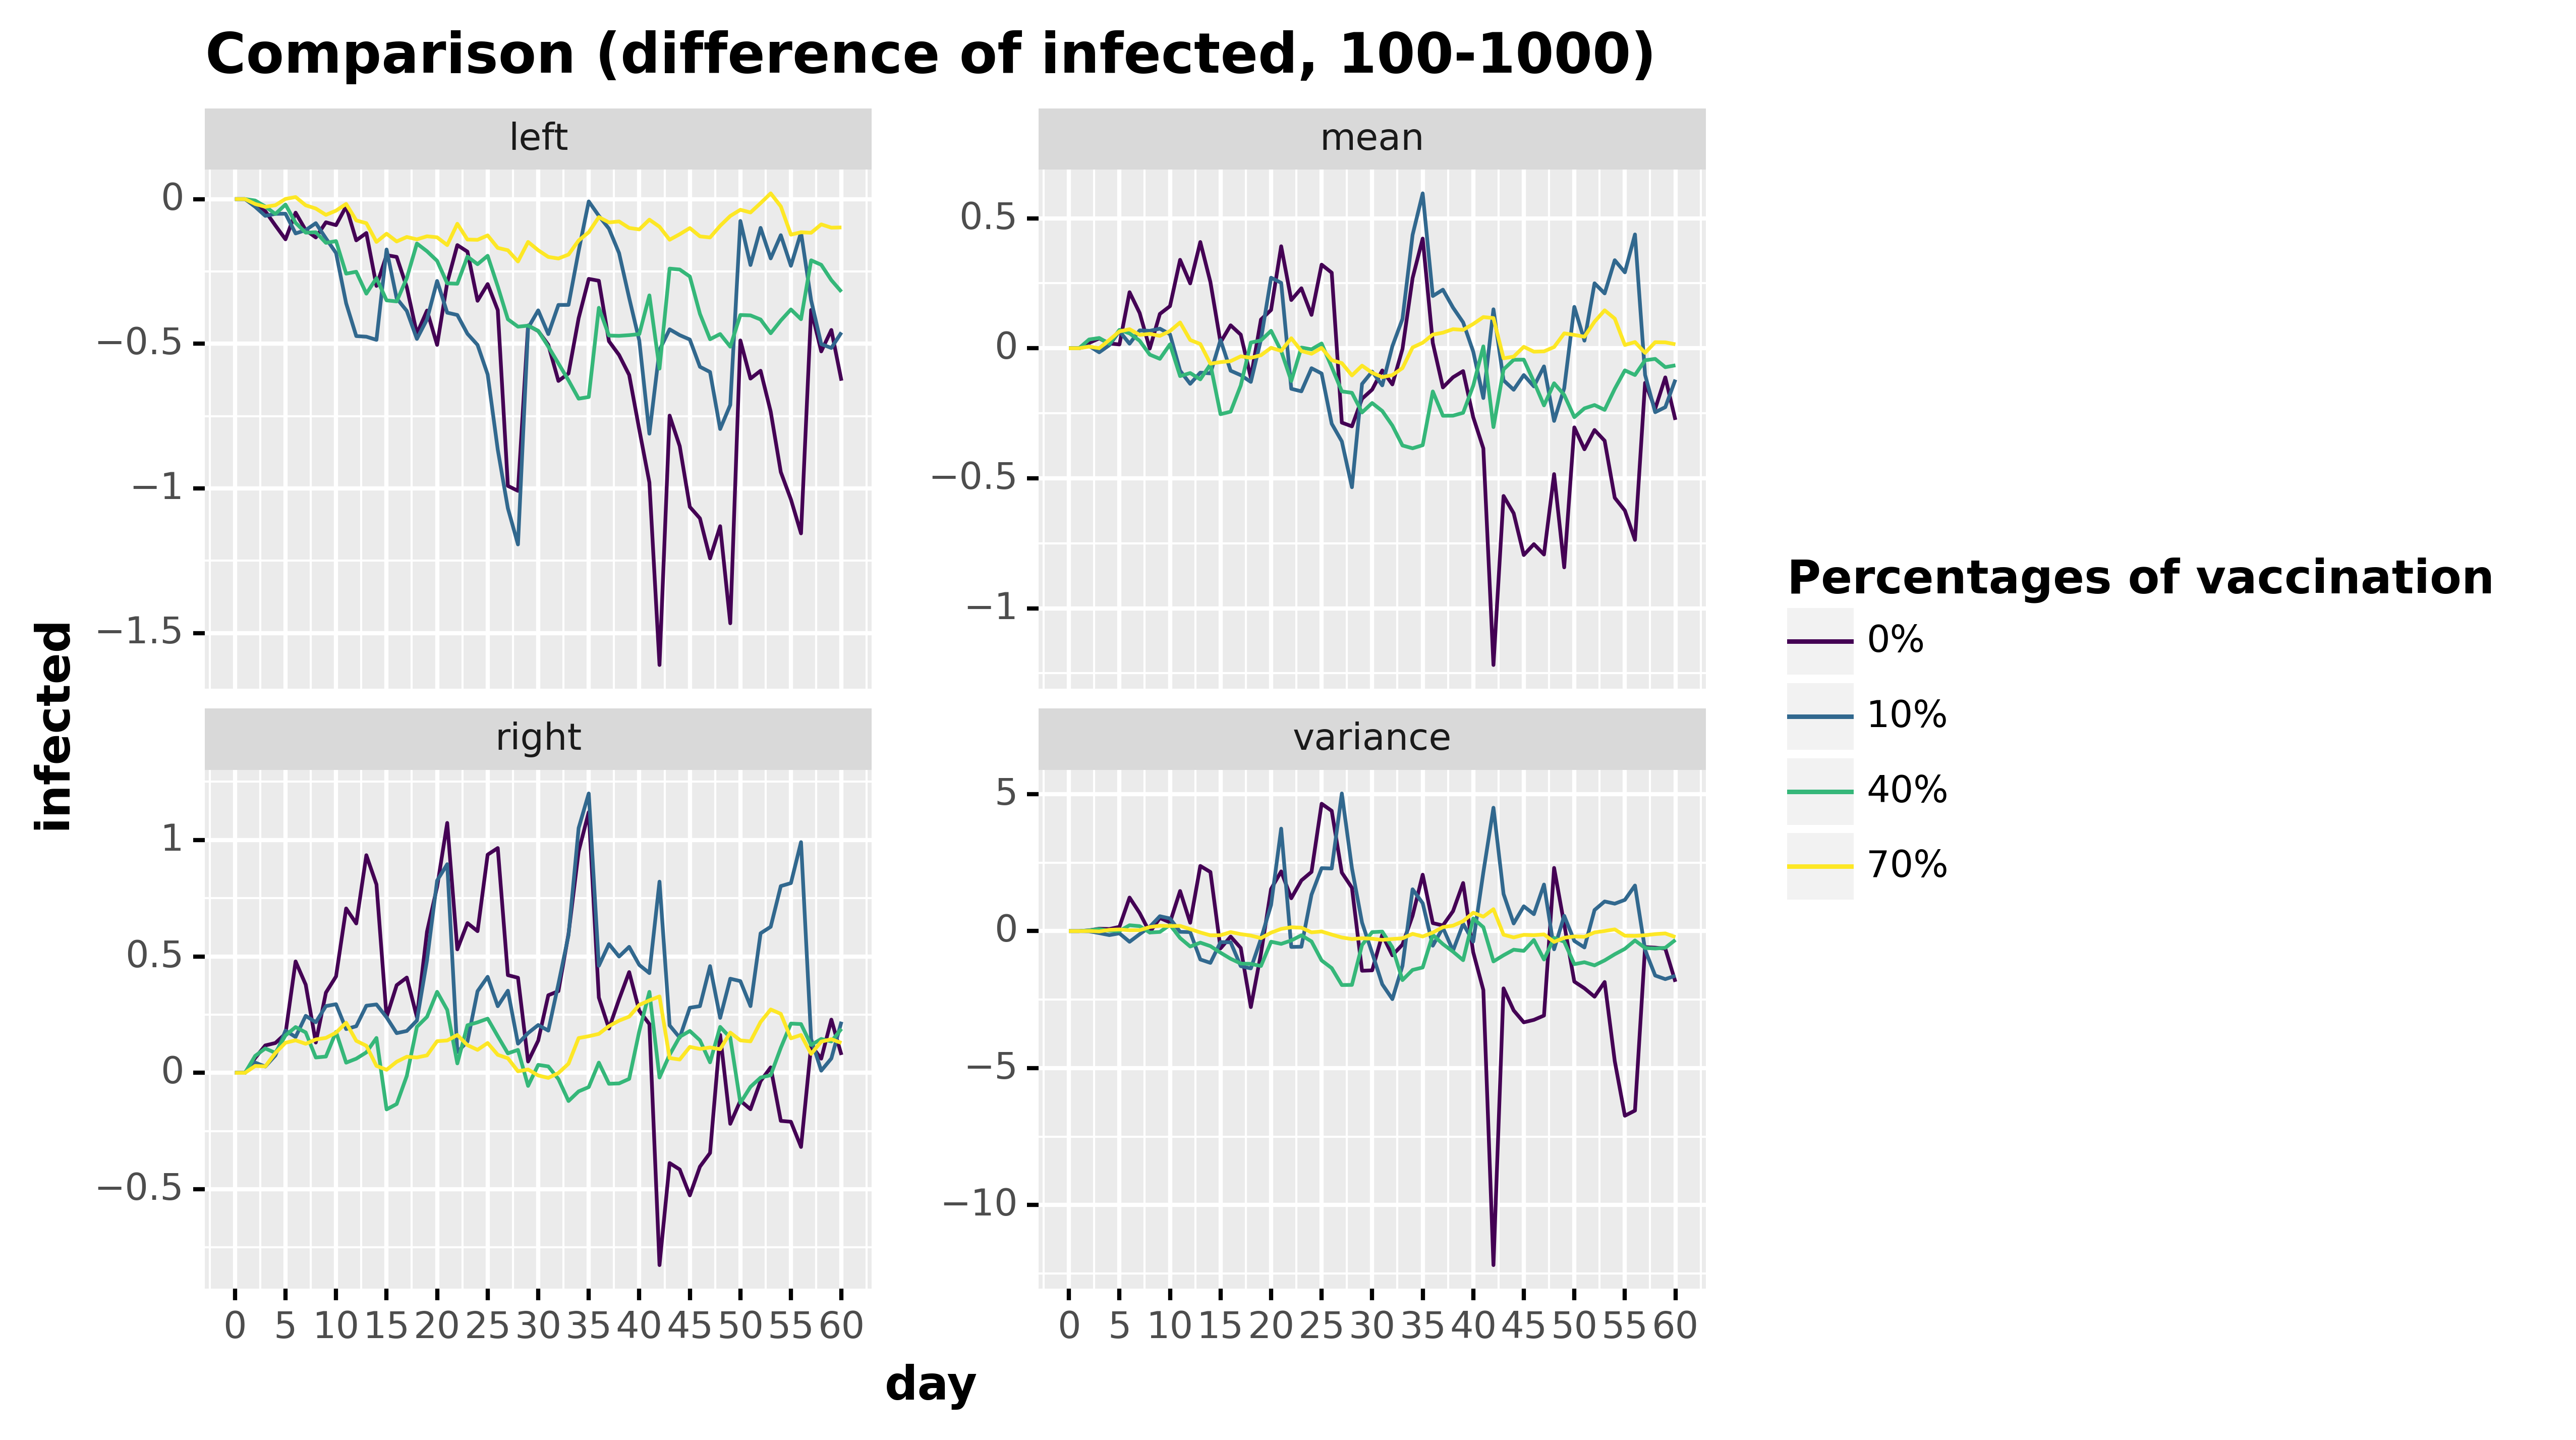

Data behind this chart, as committed beside it:
, day, infected, type, stat, type_pretty
0, 0.0, 0.0, infected, mean, 0%
1, 1.0, 0.0, infected, mean, 0%
2, 2.0, 0.0207, infected, mean, 0%
3, 3.0, 0.0379, infected, mean, 0%
4, 4.0, 0.0184, infected, mean, 0%
5, 5.0, 0.0146, infected, mean, 0%
6, 6.0, 0.2157, infected, mean, 0%
7, 7.0, 0.1356, infected, mean, 0%
8, 8.0, -0.0012, infected, mean, 0%
9, 9.0, 0.1321, infected, mean, 0%
10, 10.0, 0.1619, infected, mean, 0%
11, 11.0, 0.3402, infected, mean, 0%
12, 12.0, 0.2494, infected, mean, 0%
13, 13.0, 0.4086, infected, mean, 0%
14, 14.0, 0.2544, infected, mean, 0%
15, 15.0, 0.0228, infected, mean, 0%
16, 16.0, 0.0883, infected, mean, 0%
17, 17.0, 0.0524, infected, mean, 0%
18, 18.0, -0.1129, infected, mean, 0%
19, 19.0, 0.1105, infected, mean, 0%
20, 20.0, 0.1472, infected, mean, 0%
21, 21.0, 0.3923, infected, mean, 0%
22, 22.0, 0.1855, infected, mean, 0%
23, 23.0, 0.2307, infected, mean, 0%
24, 24.0, 0.1284, infected, mean, 0%
25, 25.0, 0.3216, infected, mean, 0%
26, 26.0, 0.2907, infected, mean, 0%
27, 27.0, -0.286, infected, mean, 0%
28, 28.0, -0.3002, infected, mean, 0%
29, 29.0, -0.1941, infected, mean, 0%
30, 30.0, -0.159, infected, mean, 0%
31, 31.0, -0.0853, infected, mean, 0%
32, 32.0, -0.139, infected, mean, 0%
33, 33.0, -0.0029, infected, mean, 0%
34, 34.0, 0.2698, infected, mean, 0%
35, 35.0, 0.4219, infected, mean, 0%
36, 36.0, 0.0204, infected, mean, 0%
37, 37.0, -0.1506, infected, mean, 0%
38, 38.0, -0.1116, infected, mean, 0%
39, 39.0, -0.0878, infected, mean, 0%
40, 40.0, -0.2654, infected, mean, 0%
41, 41.0, -0.3852, infected, mean, 0%
42, 42.0, -1.218, infected, mean, 0%
43, 43.0, -0.5681, infected, mean, 0%
44, 44.0, -0.6347, infected, mean, 0%
45, 45.0, -0.7953, infected, mean, 0%
46, 46.0, -0.7534, infected, mean, 0%
47, 47.0, -0.7933, infected, mean, 0%
48, 48.0, -0.484, infected, mean, 0%
49, 49.0, -0.8427, infected, mean, 0%
50, 50.0, -0.3043, infected, mean, 0%
51, 51.0, -0.3885, infected, mean, 0%
52, 52.0, -0.3144, infected, mean, 0%
53, 53.0, -0.3557, infected, mean, 0%
54, 54.0, -0.5751, infected, mean, 0%
55, 55.0, -0.6241, infected, mean, 0%
56, 56.0, -0.737, infected, mean, 0%
57, 57.0, -0.133, infected, mean, 0%
58, 58.0, -0.2329, infected, mean, 0%
59, 59.0, -0.1121, infected, mean, 0%
... 916 more rows
